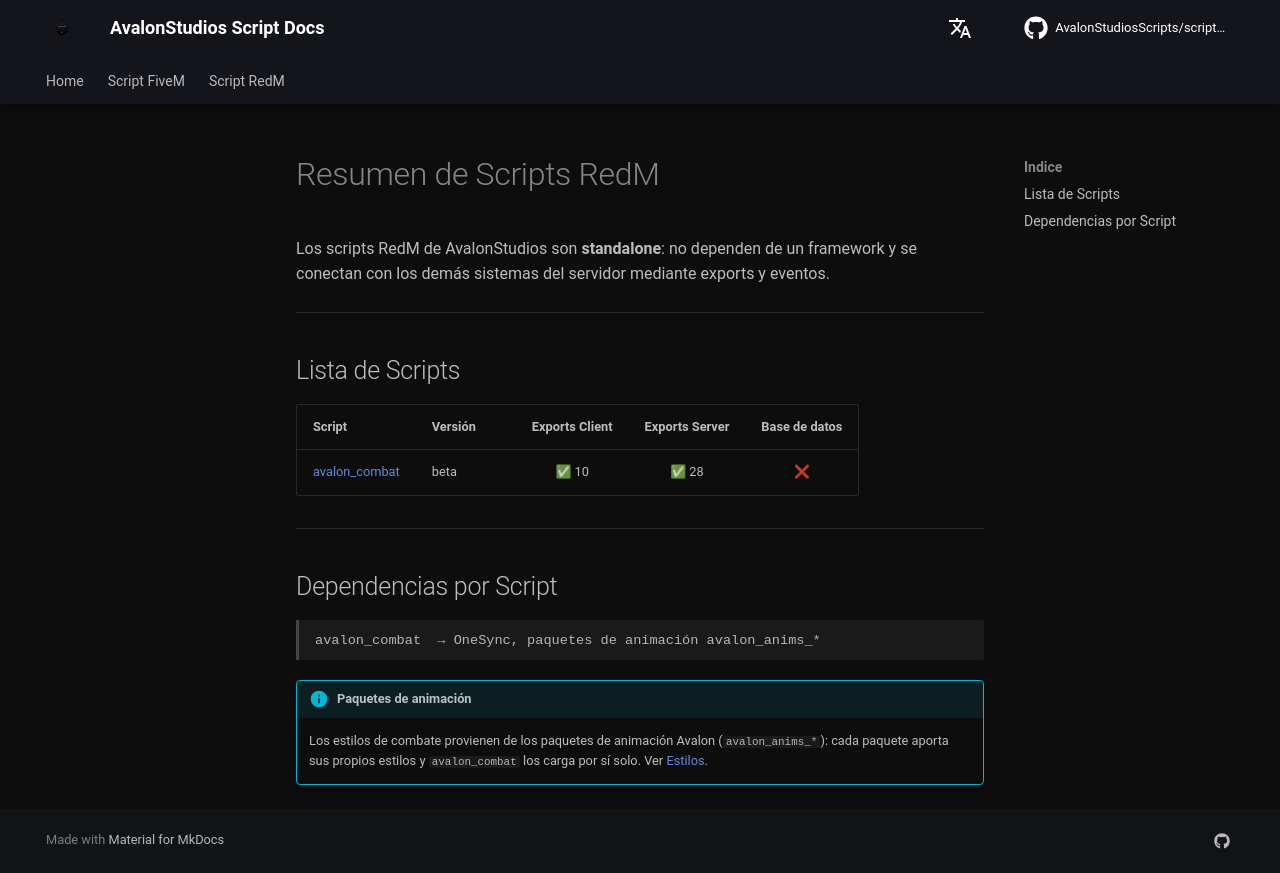

repository: AvalonStudiosScripts/script-docs · page: es/redm/index.html · generator: mkdocs

# Resumen de Scripts RedM

Los scripts RedM de AvalonStudios son **standalone**: no dependen de un framework y se conectan con los demás sistemas del servidor mediante exports y eventos.

---

## Lista de Scripts

| Script | Versión | Exports Client | Exports Server | Base de datos |
|--------|----------|:---:|:---:|:---:|
| [avalon_combat](combat.md) | beta | ✅ 10 | ✅ 28 | ❌ |

---

## Dependencias por Script

```
avalon_combat  → OneSync, paquetes de animación avalon_anims_*
```

!!! info "Paquetes de animación"
    Los estilos de combate provienen de los paquetes de animación Avalon (`avalon_anims_*`): cada paquete aporta sus propios estilos y `avalon_combat` los carga por sí solo. Ver [Estilos](combat.md#estilos).
